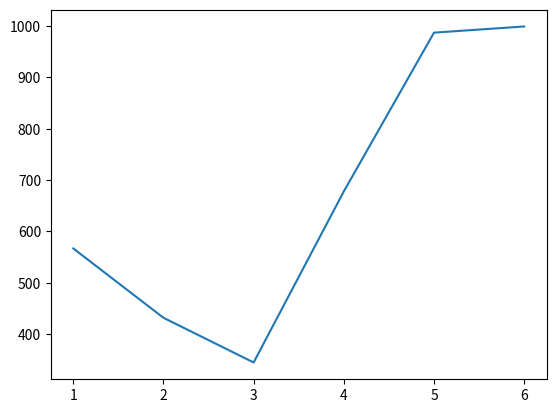

Here is the Python script that generated this plot:
import matplotlib.pyplot as plt

x = [1,2,3,4,5,6]
y = (567, 432, 345, 678, 987, 999)

plt.plot(x, y)
plt.show()

